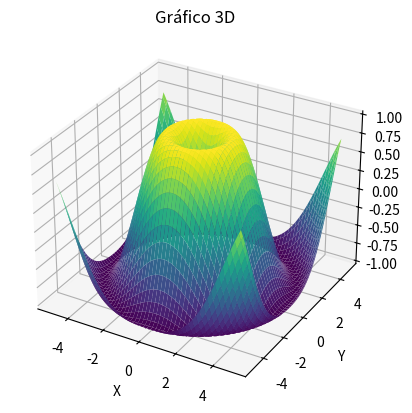

This chart was generated by the following Python code:
import matplotlib.pyplot as plt
from mpl_toolkits.mplot3d import Axes3D
import numpy as np

# Datos de ejemplo
x = np.linspace(-5, 5, 100)
y = np.linspace(-5, 5, 100)
x, y = np.meshgrid(x, y)
z = np.sin(np.sqrt(x**2 + y**2))

# Crear la figura y el gráfico 3D
fig = plt.figure()
ax = fig.add_subplot(111, projection='3d')

# Crear el gráfico de superficie
ax.plot_surface(x, y, z, cmap='viridis')

# Añadir título y etiquetas
ax.set_title('Gráfico 3D')
ax.set_xlabel('X')
ax.set_ylabel('Y')
ax.set_zlabel('Z')

# Mostrar el gráfico
plt.show()

# grafico 3D.PNG